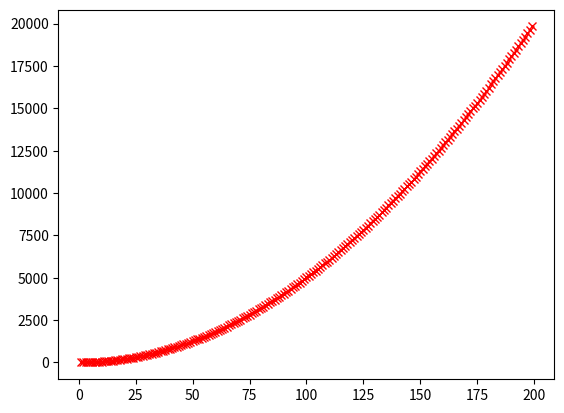

Generate this figure with matplotlib:
""" doing the integral of x^2 i found myself
trying to find how the sequence 

\lim_{n \to \infty} \sum_{i=1}^{n} \frac{i^2}{n^3}

"""
import numpy as np
import matplotlib as mpl
import matplotlib.pyplot as plt
numerator=0
gs=[]
for i in range(1,200):
    numerator+=int(np.square(i))
    denom=int(np.power(i,3))
    print(i,"th number in the sequence")
    print("number as fraction: ",numerator,"/",denom)
    print("number as decimal: ",(numerator/denom))
    print("number as fraction of 1/3: ",((1/3)*denom/numerator))
    # now to compare this with 1/3rd we want to show what 1/3 is with the same denominator:
    k1= int(denom/3)
    k2=denom%3
    print("what 1/3rd looks like to us: ",k1,"R",k2,"/",denom)
    g=numerator-k1
    if k2==1:
        k2=2
        g-=1
    elif k2==2:
        k2=1
        g-=1
    print(g,"R",k2)
    g=g+k2/3
    gs.append(g)

    print()

plt.figure()

plt.plot(range(1,len(gs)+1),gs,"rx")

# fit a polynomial to it, do a taylor to like 5th order no more see where that gets you, try exponential

plt.show()
